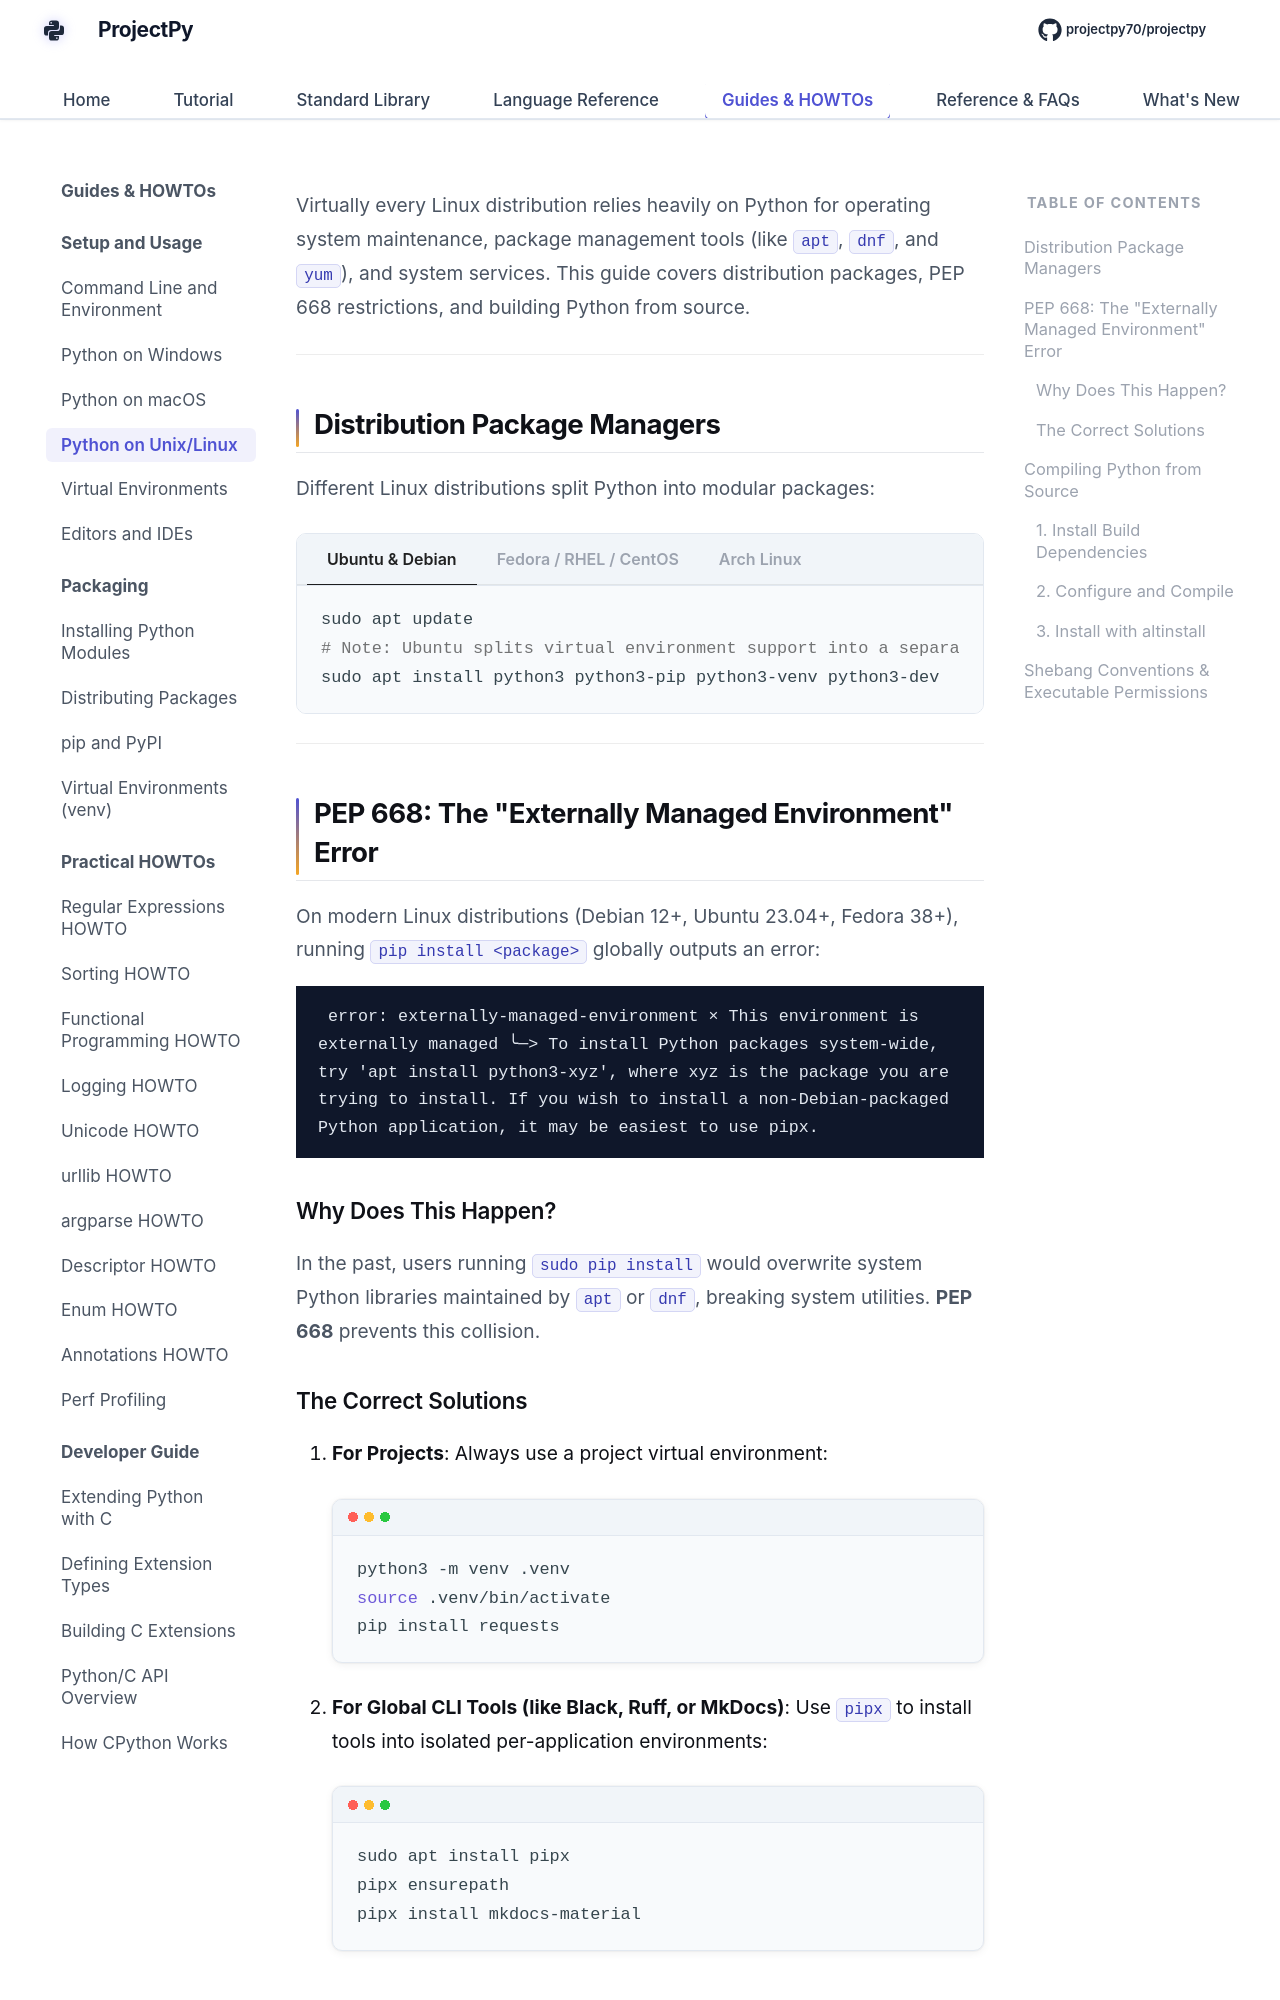

repository: Sdas2003810/projectpy · page: setup-usage/python-on-unix/index.html · generator: mkdocs

# Using Python on Linux & Unix Platforms

Virtually every Linux distribution relies heavily on Python for operating system maintenance, package management tools (like `apt`, `dnf`, and `yum`), and system services. This guide covers distribution packages, PEP 668 restrictions, and building Python from source.

---

## Distribution Package Managers

Different Linux distributions split Python into modular packages:

=== "Ubuntu & Debian"
    ```bash
    sudo apt update
    # Note: Ubuntu splits virtual environment support into a separate package!
    sudo apt install python3 python3-pip python3-venv python3-dev
    ```

=== "Fedora / RHEL / CentOS"
    ```bash
    sudo dnf install python3 python3-pip python3-devel
    ```

=== "Arch Linux"
    ```bash
    sudo pacman -S python python-pip
    ```

---

## PEP 668: The "Externally Managed Environment" Error

On modern Linux distributions (Debian 12+, Ubuntu 23.04+, Fedora 38+), running `pip install <package>` globally outputs an error:

<div class="terminal-output">
error: externally-managed-environment

× This environment is externally managed
╰─> To install Python packages system-wide, try 'apt install python3-xyz',
    where xyz is the package you are trying to install.

    If you wish to install a non-Debian-packaged Python application,
    it may be easiest to use pipx.
</div>

### Why Does This Happen?

In the past, users running `sudo pip install` would overwrite system Python libraries maintained by `apt` or `dnf`, breaking system utilities. **PEP 668** prevents this collision.
